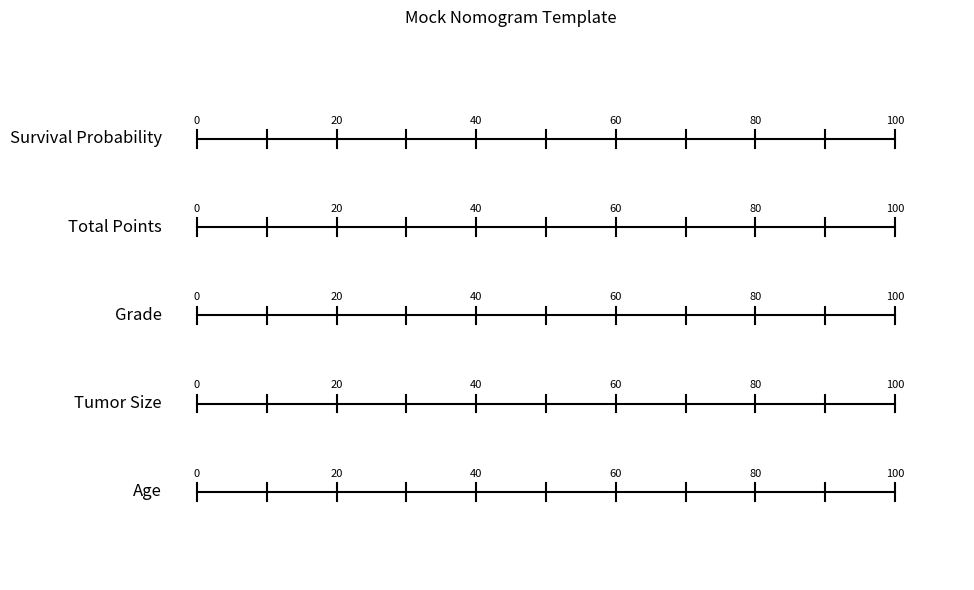
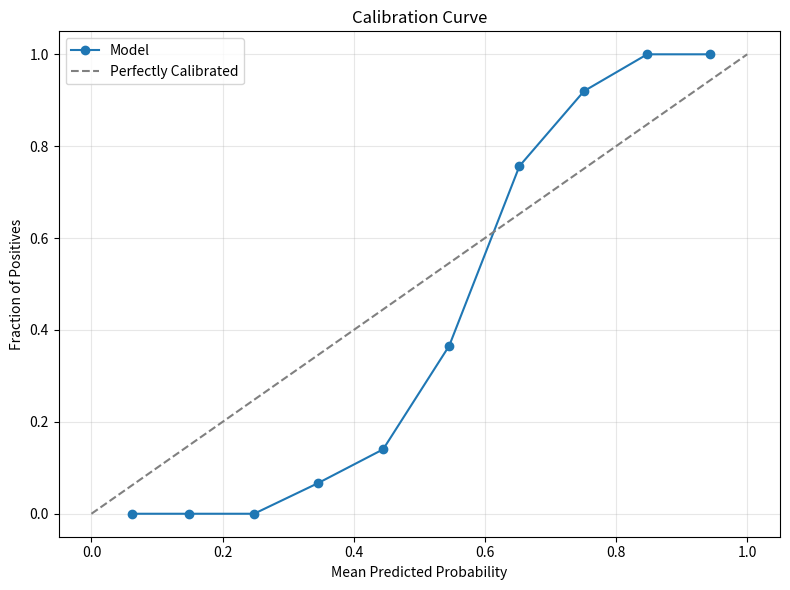
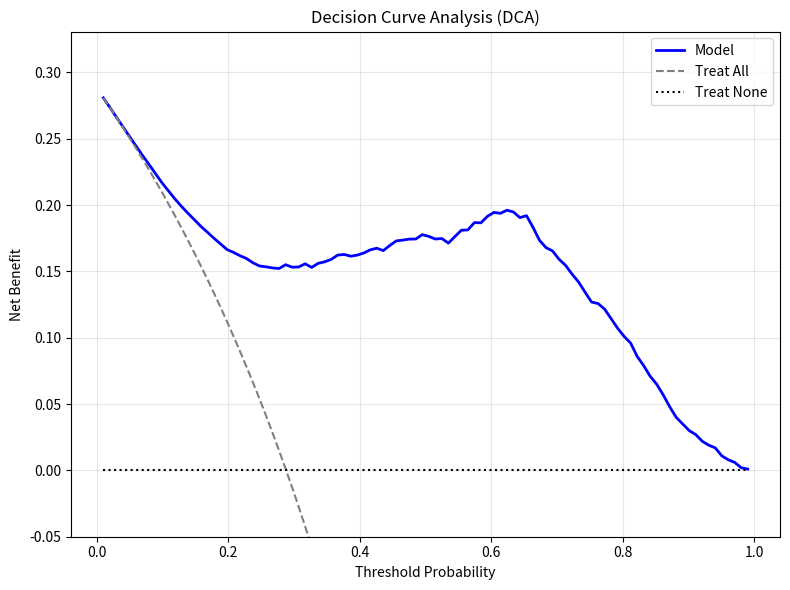
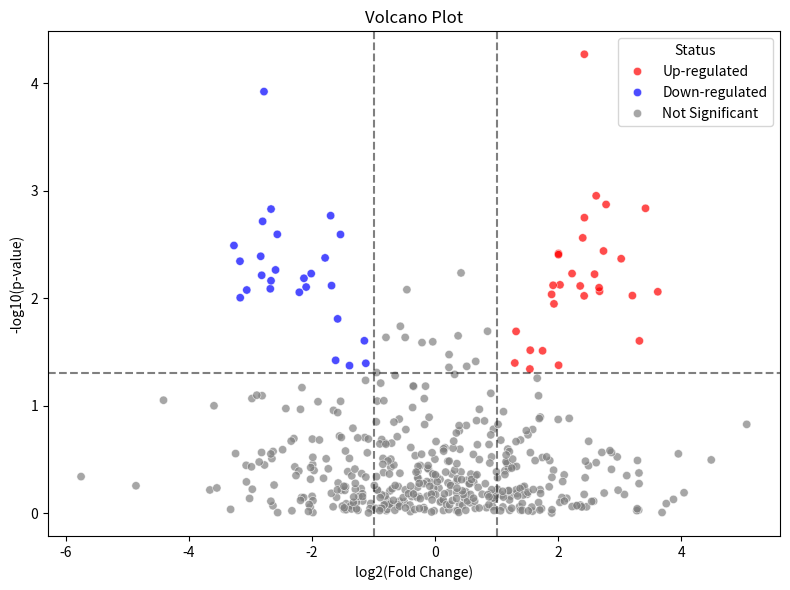
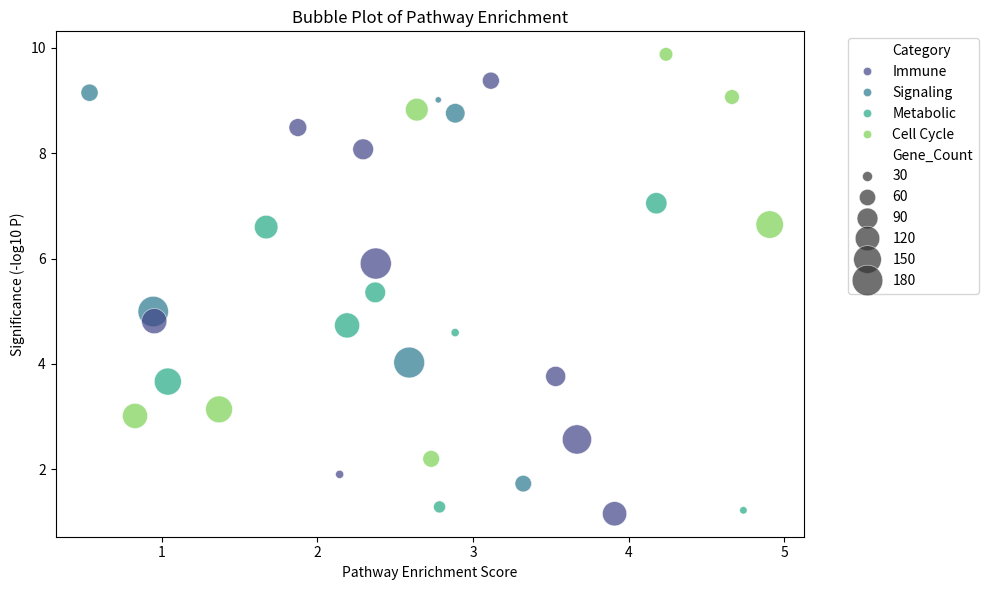
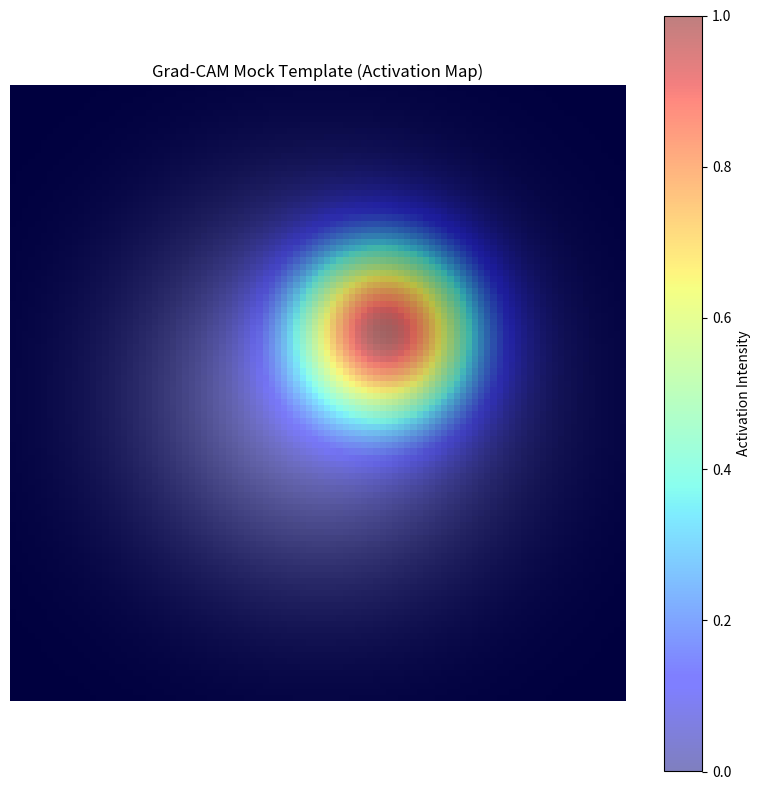

Source code (Python) for these figures, in order:
import os
import numpy as np
import pandas as pd
import matplotlib.pyplot as plt
import seaborn as sns

def my_calibration_curve(y_true, y_prob, n_bins=10):
    bins = np.linspace(0., 1. + 1e-8, n_bins + 1)
    binids = np.digitize(y_prob, bins) - 1
    
    bin_sums = np.bincount(binids, weights=y_prob, minlength=len(bins))
    bin_true = np.bincount(binids, weights=y_true, minlength=len(bins))
    bin_total = np.bincount(binids, minlength=len(bins))
    
    nonzero = bin_total != 0
    prob_true = bin_true[nonzero] / bin_total[nonzero]
    prob_pred = bin_sums[nonzero] / bin_total[nonzero]
    
    return prob_true, prob_pred

def plot_nomogram_mock(output_path):
    """Generates a mock Nomogram template."""
    fig, ax = plt.subplots(figsize=(10, 6))
    
    variables = ['Age', 'Tumor Size', 'Grade', 'Total Points', 'Survival Probability']
    y_pos = np.arange(len(variables))
    
    for i, var in enumerate(variables):
        ax.plot([0, 100], [i, i], color='black')
        ax.text(-5, i, var, va='center', ha='right', fontsize=12)
        
        # Add some mock ticks
        for tick in range(0, 101, 10):
            ax.plot([tick, tick], [i - 0.1, i + 0.1], color='black')
            if tick % 20 == 0:
                ax.text(tick, i + 0.15, str(tick), va='bottom', ha='center', fontsize=8)

    ax.set_yticks([])
    ax.set_xticks([])
    ax.set_xlim(-20, 110)
    ax.set_ylim(-1, len(variables))
    ax.spines['top'].set_visible(False)
    ax.spines['right'].set_visible(False)
    ax.spines['left'].set_visible(False)
    ax.spines['bottom'].set_visible(False)
    
    plt.title('Mock Nomogram Template', pad=20)
    plt.tight_layout()
    plt.savefig(output_path)
    plt.close()

def plot_calibration_curve_custom(y_true, y_prob, output_path):
    """Generates a Calibration Curve."""
    prob_true, prob_pred = my_calibration_curve(y_true, y_prob, n_bins=10)
    
    plt.figure(figsize=(8, 6))
    plt.plot(prob_pred, prob_true, marker='o', label='Model')
    plt.plot([0, 1], [0, 1], linestyle='--', color='gray', label='Perfectly Calibrated')
    
    plt.xlabel('Mean Predicted Probability')
    plt.ylabel('Fraction of Positives')
    plt.title('Calibration Curve')
    plt.legend()
    plt.grid(True, alpha=0.3)
    plt.tight_layout()
    plt.savefig(output_path)
    plt.close()

def plot_dca(y_true, y_prob, output_path):
    """Generates a Decision Curve Analysis (DCA) Plot."""
    thresholds = np.linspace(0.01, 0.99, 100)
    net_benefit = []
    net_benefit_all = []
    
    N = len(y_true)
    
    for pt in thresholds:
        # Model net benefit
        tp = np.sum((y_prob >= pt) & (y_true == 1))
        fp = np.sum((y_prob >= pt) & (y_true == 0))
        nb = (tp / N) - (fp / N) * (pt / (1 - pt))
        net_benefit.append(nb)
        
        # Treat all net benefit
        tp_all = np.sum(y_true == 1)
        fp_all = np.sum(y_true == 0)
        nb_all = (tp_all / N) - (fp_all / N) * (pt / (1 - pt))
        net_benefit_all.append(nb_all)

    plt.figure(figsize=(8, 6))
    plt.plot(thresholds, net_benefit, label='Model', color='blue', linewidth=2)
    plt.plot(thresholds, net_benefit_all, label='Treat All', color='gray', linestyle='--')
    plt.plot(thresholds, np.zeros_like(thresholds), label='Treat None', color='black', linestyle=':')
    
    plt.ylim(-0.05, max(max(net_benefit), max(net_benefit_all)) + 0.05)
    plt.xlabel('Threshold Probability')
    plt.ylabel('Net Benefit')
    plt.title('Decision Curve Analysis (DCA)')
    plt.legend()
    plt.grid(True, alpha=0.3)
    plt.tight_layout()
    plt.savefig(output_path)
    plt.close()

def plot_volcano(df, output_path):
    """Generates a Volcano Plot."""
    plt.figure(figsize=(8, 6))
    
    # Calculate -log10(p-value)
    df['neg_log_pval'] = -np.log10(df['p_value'])
    
    # Define colors based on thresholds
    p_thresh = -np.log10(0.05)
    fc_thresh = 1.0
    
    conditions = [
        (df['neg_log_pval'] > p_thresh) & (df['log2FC'] > fc_thresh),
        (df['neg_log_pval'] > p_thresh) & (df['log2FC'] < -fc_thresh)
    ]
    choices = ['Up-regulated', 'Down-regulated']
    df['Status'] = np.select(conditions, choices, default='Not Significant')
    
    colors = {'Up-regulated': 'red', 'Down-regulated': 'blue', 'Not Significant': 'gray'}
    
    sns.scatterplot(data=df, x='log2FC', y='neg_log_pval', hue='Status', palette=colors, alpha=0.7)
    
    plt.axvline(x=fc_thresh, color='k', linestyle='--', alpha=0.5)
    plt.axvline(x=-fc_thresh, color='k', linestyle='--', alpha=0.5)
    plt.axhline(y=p_thresh, color='k', linestyle='--', alpha=0.5)
    
    plt.xlabel('log2(Fold Change)')
    plt.ylabel('-log10(p-value)')
    plt.title('Volcano Plot')
    plt.tight_layout()
    plt.savefig(output_path)
    plt.close()

def plot_bubble(df, output_path):
    """Generates a Bubble Plot."""
    plt.figure(figsize=(10, 6))
    
    sns.scatterplot(data=df, x='Pathway_Enrichment', y='Significance', 
                    size='Gene_Count', sizes=(20, 500), hue='Category', 
                    alpha=0.7, palette='viridis')
    
    plt.xlabel('Pathway Enrichment Score')
    plt.ylabel('Significance (-log10 P)')
    plt.title('Bubble Plot of Pathway Enrichment')
    plt.legend(bbox_to_anchor=(1.05, 1), loc='upper left')
    plt.tight_layout()
    plt.savefig(output_path)
    plt.close()

def plot_gradcam_mock(output_path):
    """Generates a Grad-CAM mock template."""
    plt.figure(figsize=(8, 8))
    
    # Create mock image (e.g., medical scan structure)
    base_image = np.zeros((100, 100))
    cv_x, cv_y = np.meshgrid(np.arange(100), np.arange(100))
    base_image = np.exp(-((cv_x - 50)**2 + (cv_y - 50)**2) / (2 * 20**2))
    
    # Create mock heatmap
    heatmap = np.exp(-((cv_x - 60)**2 + (cv_y - 40)**2) / (2 * 10**2))
    
    # Plot base image in grayscale
    plt.imshow(base_image, cmap='gray')
    
    # Overlay heatmap with jet colormap and transparency
    plt.imshow(heatmap, cmap='jet', alpha=0.5)
    
    plt.colorbar(label='Activation Intensity')
    plt.title('Grad-CAM Mock Template (Activation Map)')
    plt.axis('off')
    plt.tight_layout()
    plt.savefig(output_path)
    plt.close()

if __name__ == '__main__':
    out_dir = 'outputs/advanced_plots'
    os.makedirs(out_dir, exist_ok=True)
    
    print("Generating Nomogram mock...")
    plot_nomogram_mock(f'{out_dir}/nomogram_mock.png')
    
    print("Generating Calibration Curve...")
    # Synthetic data for calibration and DCA
    np.random.seed(42)
    y_true = np.random.binomial(1, 0.3, 1000)
    y_prob = y_true * np.random.beta(5, 2, 1000) + (1 - y_true) * np.random.beta(2, 5, 1000)
    y_prob = np.clip(y_prob, 0, 1)
    plot_calibration_curve_custom(y_true, y_prob, f'{out_dir}/calibration_curve.png')
    
    print("Generating DCA Plot...")
    plot_dca(y_true, y_prob, f'{out_dir}/dca_plot.png')
    
    print("Generating Volcano Plot...")
    # Synthetic data for Volcano plot
    genes_df = pd.DataFrame({
        'Gene': [f'Gene_{i}' for i in range(500)],
        'log2FC': np.random.normal(0, 1.5, 500),
        'p_value': np.random.uniform(0.0001, 1.0, 500)
    })
    # Make some genes clearly significant
    genes_df.loc[0:20, 'log2FC'] = np.random.normal(2.5, 0.5, 21)
    genes_df.loc[0:20, 'p_value'] = np.random.uniform(0.00001, 0.01, 21)
    genes_df.loc[21:40, 'log2FC'] = np.random.normal(-2.5, 0.5, 20)
    genes_df.loc[21:40, 'p_value'] = np.random.uniform(0.00001, 0.01, 20)
    plot_volcano(genes_df, f'{out_dir}/volcano_plot.png')
    
    print("Generating Bubble Plot...")
    # Synthetic data for Bubble plot
    bubble_df = pd.DataFrame({
        'Pathway_Enrichment': np.random.uniform(0.5, 5.0, 30),
        'Significance': np.random.uniform(1.0, 10.0, 30),
        'Gene_Count': np.random.randint(10, 200, 30),
        'Category': np.random.choice(['Immune', 'Metabolic', 'Signaling', 'Cell Cycle'], 30)
    })
    plot_bubble(bubble_df, f'{out_dir}/bubble_plot.png')
    
    print("Generating Grad-CAM Mock...")
    plot_gradcam_mock(f'{out_dir}/gradcam_mock.png')
    
    print(f"All plots generated successfully in '{out_dir}' directory.")
